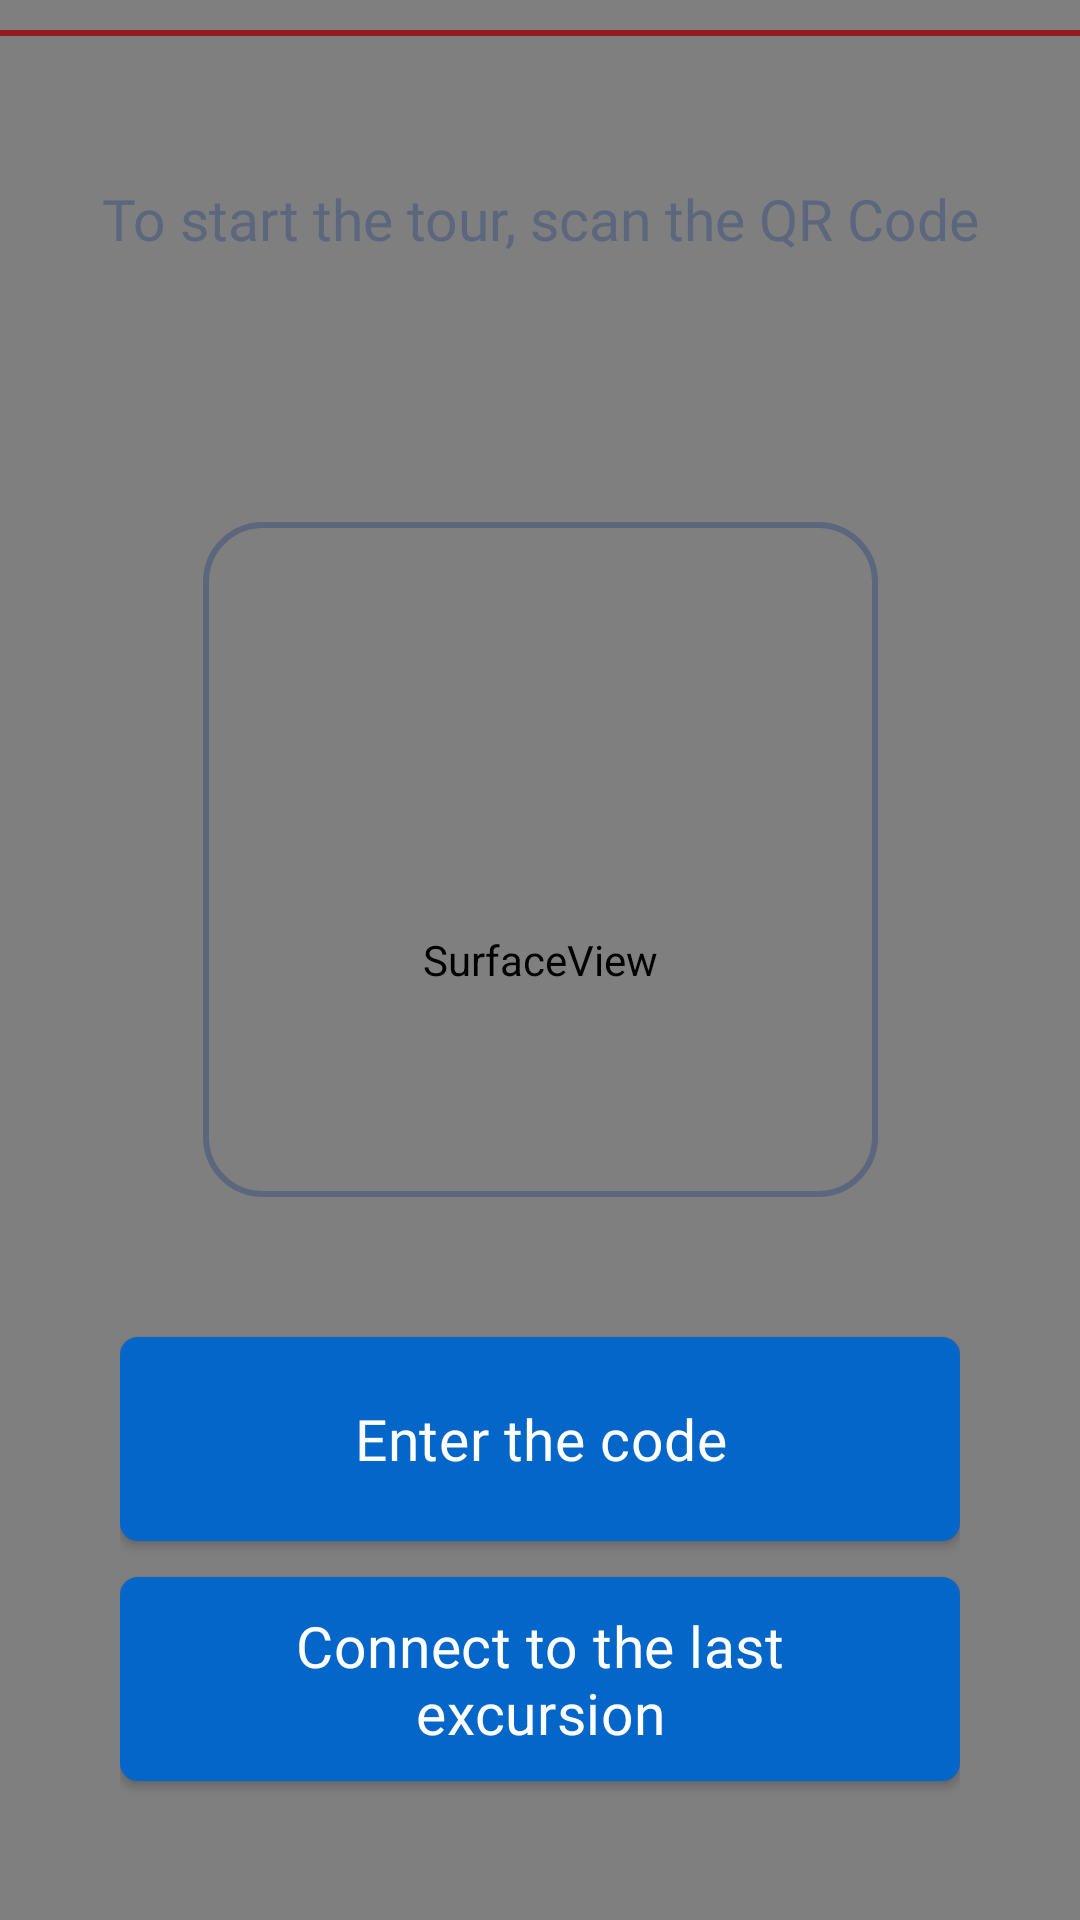

Write the Android layout XML for this screen, with the resource values it uses.
<!-- AndroidManifest.xml: application theme Theme.TourPhone -->
<!-- res/layout/enter_2_excursion_fragment.xml -->
<?xml version="1.0" encoding="utf-8"?>

<androidx.constraintlayout.widget.ConstraintLayout xmlns:android="http://schemas.android.com/apk/res/android"
    xmlns:app="http://schemas.android.com/apk/res-auto"
    android:layout_width="match_parent"
    android:layout_height="match_parent">

    <SurfaceView
        android:id="@+id/cameraSurfaceView"
        android:layout_width="match_parent"
        android:layout_height="match_parent"
        app:layout_constraintBottom_toBottomOf="parent"
        app:layout_constraintLeft_toLeftOf="parent"
        app:layout_constraintRight_toRightOf="parent"
        app:layout_constraintTop_toTopOf="parent" />

    <View
        android:id="@+id/barcode_line"
        android:layout_width="match_parent"
        android:layout_height="2dp"
        android:layout_marginTop="10dp"
        android:layout_marginBottom="10dp"
        android:background="#951C1C"
        app:layout_constraintLeft_toLeftOf="parent"
        app:layout_constraintRight_toRightOf="parent"
        app:layout_constraintTop_toTopOf="parent" />

    <com.google.android.material.textview.MaterialTextView
        android:id="@+id/tv_name"
        android:layout_width="match_parent"
        android:layout_height="wrap_content"
        android:layout_marginStart="20dp"
        android:layout_marginTop="60dp"
        android:layout_marginEnd="20dp"
        android:fontFamily="@font/roboto_semibold"
        android:text="@string/scan_qr_code"
        android:textAlignment="center"
        android:textColor="#5C677D"
        android:textSize="19sp"
        app:layout_constraintEnd_toEndOf="parent"
        app:layout_constraintStart_toStartOf="parent"
        app:layout_constraintTop_toTopOf="parent" />

    <ImageView
        android:id="@+id/imageView2"
        android:layout_width="wrap_content"
        android:layout_height="wrap_content"
        android:layout_marginTop="48dp"
        android:background="@color/transparent"
        android:backgroundTint="@color/transparent"
        android:backgroundTintMode="src_atop"
        android:src="@drawable/ic_qr_scan"
        android:tintMode="src_atop"
        app:layout_constraintBottom_toTopOf="@+id/view"
        app:layout_constraintEnd_toEndOf="parent"
        app:layout_constraintHorizontal_bias="0.5"
        app:layout_constraintStart_toStartOf="parent"
        app:layout_constraintTop_toBottomOf="@+id/tv_name" />


    <LinearLayout
        android:id="@+id/view"
        android:layout_width="wrap_content"
        android:layout_height="wrap_content"
        android:orientation="vertical"
        app:layout_constraintBottom_toBottomOf="parent"
        app:layout_constraintEnd_toEndOf="parent"
        app:layout_constraintHorizontal_bias="0.5"
        app:layout_constraintStart_toStartOf="parent"
        app:layout_constraintTop_toBottomOf="@+id/imageView2">

        <com.google.android.material.button.MaterialButton
            android:id="@+id/btn_enter_code"
            android:layout_width="280dp"
            android:layout_height="80dp"
            android:fontFamily="@font/roboto_medium"
            android:letterSpacing="0.01"
            android:text="@string/enter_code"
            android:textAllCaps="false"
            android:textColor="@color/white"
            android:textSize="19sp"
            app:cornerRadius="6dp"
            app:layout_constraintEnd_toEndOf="parent"
            app:layout_constraintStart_toStartOf="parent"
            app:layout_constraintTop_toBottomOf="@+id/linearLayout" />

        <com.google.android.material.button.MaterialButton
            android:id="@+id/btn_last_excursion"
            android:layout_width="280dp"
            android:layout_height="80dp"
            android:fontFamily="@font/roboto_medium"
            android:letterSpacing="0.01"
            android:text="@string/enter_to_last"
            android:textAllCaps="false"
            android:textColor="@color/white"
            android:textSize="19sp"
            app:cornerRadius="6dp"
            app:layout_constraintEnd_toEndOf="parent"
            app:layout_constraintStart_toStartOf="parent"
            app:layout_constraintTop_toBottomOf="@+id/btn_gid" />
    </LinearLayout>


</androidx.constraintlayout.widget.ConstraintLayout>
<!-- resources referenced by this layout -->
<resources>
  <color name="transparent">#00000000</color>
  <color name="white">#FFFFFFFF</color>
  <!-- drawable ic_qr_scan (drawable) -->
  <vector xmlns:android="http://schemas.android.com/apk/res/android"
      android:width="225dp"
      android:height="225dp"
      android:viewportWidth="225"
      android:viewportHeight="225">
      <path
          android:fillColor="#00000000"
          android:pathData="M20,1L205,1A19,19 0,0 1,224 20L224,205A19,19 0,0 1,205 224L20,224A19,19 0,0 1,1 205L1,20A19,19 0,0 1,20 1z"
          android:strokeWidth="2"
          android:strokeColor="#5C677D" />
  </vector>
  <string name="enter_code">Enter the code</string>
  <string name="enter_to_last">Connect to the last excursion</string>
  <string name="scan_qr_code">To start the tour, scan the QR Code</string>
  <style name="Theme.TourPhone" parent="Theme.MaterialComponents.Light.NoActionBar">
          
          <item name="colorPrimary">@color/main</item>
          <item name="colorPrimaryVariant">@color/main2</item>
          <item name="colorOnPrimary">@color/white</item>
          
          <item name="colorOnSecondary">@color/black</item>
          <item name="android:windowFullscreen">false</item>
          
          <item name="android:statusBarColor">@color/main</item>
          
          <item name="android:forceDarkAllowed" tools:targetApi="q">false</item>
      </style>
  <color name="main">#0466C8</color>
  <color name="main2">#5291CD</color>
  <color name="black">#FF000000</color>
</resources>
